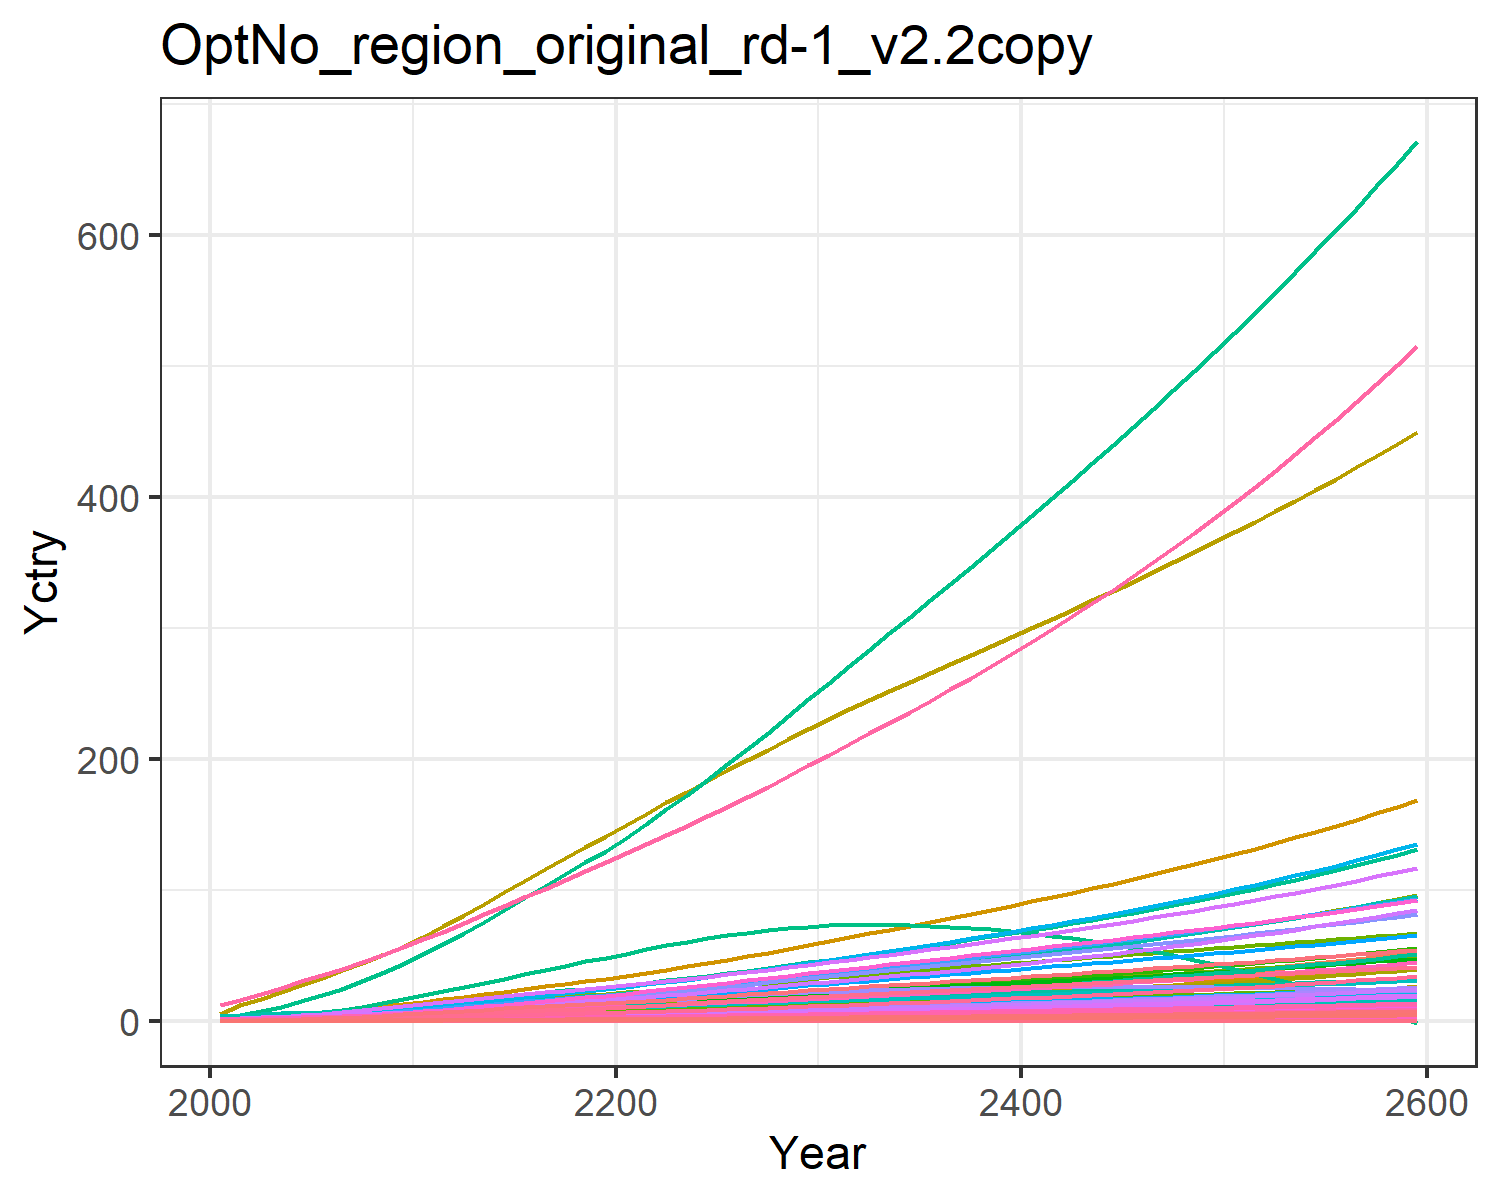

The table this chart was drawn from, first rows:
0.018844660986044197, 0.039940267085662624, 0.01015449228723965, 0.37264459982714476, 0.404036311509817, 0.007780126928974027, 0.7540127043077752, 0.25970393673818054, 0.04717814422139244, 0.0016114359203458649, 0.30724412152294023, 0.005096532700725217, 0.00717767035113351, 0.1694433551112612, 0.04058880154304276, 0.03808684157656481, 0.005262990754100792, 0.012624359514042482, 0.049379372426236356, 0.0013945068416705373, 0.03686936358988079, 1.4255050452494191, 0.0023114215589163122, 0.00896879349738948
0.03006, 0.07526, 0.01374, 0.6158, 0.6303, 0.01054, 0.997, 0.3267, 0.06386, 0.003039, 0.3863, 0.0096, 0.01352, 0.2698, 0.05497, 0.06294, 0.0082, 0.0171, 0.06692, 0.002172, 0.05751, 2.221, 0.0036, 0.01428
0.04981, 0.1331, 0.0193, 0.9319, 0.9156, 0.01483, 1.284, 0.4157, 0.08965, 0.005379, 0.4912, 0.01696, 0.02389, 0.4455, 0.07723, 0.09522, 0.01189, 0.02404, 0.09416, 0.003148, 0.08355, 3.222, 0.005218, 0.02356
0.07648, 0.2284, 0.02548, 1.312, 1.245, 0.01961, 1.57, 0.5055, 0.1184, 0.009239, 0.5967, 0.02907, 0.04093, 0.6816, 0.1021, 0.134, 0.01614, 0.03178, 0.1246, 0.004272, 0.1137, 4.375, 0.00708, 0.03603
0.1104, 0.35, 0.03232, 1.752, 1.605, 0.02493, 1.84, 0.5964, 0.1501, 0.01418, 0.7033, 0.0445, 0.06267, 0.9805, 0.1296, 0.1789, 0.02076, 0.04037, 0.1585, 0.005492, 0.1465, 5.629, 0.009102, 0.05181
0.1495, 0.4881, 0.03963, 2.21, 1.974, 0.03062, 2.082, 0.6835, 0.184, 0.0198, 0.8053, 0.062, 0.08731, 1.322, 0.159, 0.2257, 0.02548, 0.04957, 0.1948, 0.006737, 0.1802, 6.91, 0.01117, 0.06981
0.1936, 0.6412, 0.04746, 2.699, 2.363, 0.03675, 2.301, 0.7677, 0.2204, 0.02604, 0.9036, 0.08137, 0.1146, 1.706, 0.1906, 0.2756, 0.03044, 0.05945, 0.2338, 0.008045, 0.2158, 8.258, 0.01334, 0.09006
0.2451, 0.8247, 0.05577, 3.249, 2.783, 0.04327, 2.518, 0.8524, 0.259, 0.03354, 1.002, 0.1046, 0.1473, 2.152, 0.2242, 0.3317, 0.03579, 0.06996, 0.2755, 0.009451, 0.2541, 9.708, 0.01567, 0.1136
0.3043, 1.042, 0.06449, 3.864, 3.231, 0.05013, 2.731, 0.9373, 0.2996, 0.04242, 1.101, 0.132, 0.186, 2.662, 0.2594, 0.3943, 0.04148, 0.081, 0.3192, 0.01095, 0.295, 11.25, 0.01816, 0.1405
0.3713, 1.294, 0.07354, 4.546, 3.706, 0.05725, 2.938, 1.022, 0.3416, 0.05281, 1.2, 0.164, 0.2311, 3.237, 0.2961, 0.464, 0.04752, 0.09247, 0.3648, 0.01254, 0.3384, 12.89, 0.02079, 0.1709
0.4424, 1.541, 0.08419, 5.183, 4.21, 0.06567, 3.189, 1.122, 0.3912, 0.06304, 1.316, 0.1953, 0.2754, 3.843, 0.3393, 0.529, 0.05392, 0.106, 0.4186, 0.01422, 0.3845, 14.63, 0.02358, 0.2029
0.5167, 1.763, 0.09685, 5.721, 4.736, 0.07567, 3.49, 1.241, 0.4501, 0.07233, 1.454, 0.2235, 0.3155, 4.474, 0.3907, 0.584, 0.06059, 0.1221, 0.4825, 0.01597, 0.4326, 16.43, 0.02649, 0.2363
0.5915, 1.99, 0.1108, 6.318, 5.318, 0.0867, 3.825, 1.373, 0.515, 0.08183, 1.608, 0.2523, 0.3564, 5.106, 0.4473, 0.645, 0.06798, 0.1398, 0.553, 0.0179, 0.4857, 18.43, 0.02971, 0.2699
0.6705, 2.22, 0.1251, 6.894, 5.897, 0.09807, 4.149, 1.503, 0.5819, 0.09155, 1.759, 0.2817, 0.3983, 5.769, 0.5056, 0.7039, 0.07532, 0.1581, 0.6257, 0.01983, 0.5387, 20.42, 0.03291, 0.3052
0.7527, 2.451, 0.1399, 7.457, 6.476, 0.1098, 4.467, 1.633, 0.6507, 0.1014, 1.909, 0.3112, 0.4405, 6.455, 0.5657, 0.7616, 0.08266, 0.177, 0.7008, 0.02175, 0.5916, 22.4, 0.03611, 0.3418
0.8372, 2.681, 0.155, 8.01, 7.057, 0.1219, 4.782, 1.763, 0.7215, 0.1113, 2.061, 0.3407, 0.4828, 7.156, 0.6275, 0.8183, 0.09002, 0.1963, 0.778, 0.02368, 0.6448, 24.38, 0.03932, 0.3794
0.9233, 2.906, 0.1705, 8.554, 7.64, 0.1342, 5.097, 1.895, 0.794, 0.121, 2.213, 0.3699, 0.5247, 7.864, 0.691, 0.8741, 0.0974, 0.2162, 0.8573, 0.02561, 0.6981, 26.37, 0.04254, 0.4176
1.01, 3.127, 0.1863, 9.089, 8.223, 0.1469, 5.411, 2.029, 0.8682, 0.1307, 2.368, 0.3984, 0.566, 8.573, 0.7558, 0.929, 0.1048, 0.2366, 0.9385, 0.02754, 0.7514, 28.36, 0.04576, 0.4562
1.098, 3.34, 0.2024, 9.615, 8.805, 0.1598, 5.726, 2.164, 0.9438, 0.1401, 2.524, 0.4261, 0.6063, 9.277, 0.822, 0.9832, 0.1122, 0.2573, 1.021, 0.02947, 0.8048, 30.34, 0.04898, 0.4948
1.185, 3.545, 0.2188, 10.13, 9.387, 0.173, 6.04, 2.302, 1.021, 0.1493, 2.683, 0.453, 0.6454, 9.971, 0.8892, 1.036, 0.1196, 0.2784, 1.106, 0.0314, 0.8581, 32.31, 0.05219, 0.5332
1.278, 3.762, 0.2358, 10.7, 10.01, 0.1867, 6.357, 2.443, 1.101, 0.1591, 2.846, 0.4816, 0.6872, 10.71, 0.9593, 1.095, 0.1275, 0.3004, 1.194, 0.03347, 0.9155, 34.43, 0.05566, 0.5743
1.38, 3.999, 0.2536, 11.33, 10.7, 0.2011, 6.677, 2.588, 1.185, 0.1699, 3.013, 0.5129, 0.7331, 11.51, 1.033, 1.16, 0.1363, 0.3234, 1.286, 0.03576, 0.9787, 36.77, 0.05948, 0.6193
1.485, 4.268, 0.2719, 11.98, 11.42, 0.2159, 6.998, 2.736, 1.271, 0.1821, 3.184, 0.5485, 0.7854, 12.32, 1.109, 1.227, 0.1454, 0.3472, 1.381, 0.03813, 1.044, 39.18, 0.06344, 0.6657
1.593, 4.546, 0.2906, 12.65, 12.15, 0.2311, 7.32, 2.887, 1.36, 0.1949, 3.358, 0.5855, 0.8399, 13.14, 1.186, 1.297, 0.1548, 0.3715, 1.478, 0.04058, 1.112, 41.67, 0.06753, 0.713
1.702, 4.829, 0.3096, 13.34, 12.91, 0.2466, 7.643, 3.042, 1.45, 0.208, 3.536, 0.6233, 0.896, 13.96, 1.265, 1.368, 0.1644, 0.3963, 1.578, 0.04309, 1.181, 44.2, 0.07173, 0.7609
1.812, 5.114, 0.329, 14.03, 13.68, 0.2625, 7.968, 3.199, 1.542, 0.2215, 3.717, 0.6617, 0.9532, 14.77, 1.346, 1.44, 0.1743, 0.4217, 1.679, 0.04566, 1.253, 46.79, 0.07602, 0.8093
1.922, 5.401, 0.3488, 14.74, 14.46, 0.2786, 8.292, 3.358, 1.637, 0.2351, 3.9, 0.7008, 1.012, 15.56, 1.429, 1.513, 0.1843, 0.4476, 1.783, 0.04828, 1.325, 49.42, 0.0804, 0.8576
2.036, 5.701, 0.3694, 15.49, 15.29, 0.2954, 8.636, 3.526, 1.735, 0.2494, 4.093, 0.7417, 1.073, 16.39, 1.515, 1.592, 0.195, 0.4745, 1.89, 0.05107, 1.401, 52.21, 0.08504, 0.9085
2.152, 6.009, 0.3907, 16.28, 16.15, 0.3127, 8.992, 3.699, 1.837, 0.2643, 4.294, 0.7842, 1.137, 17.22, 1.604, 1.674, 0.206, 0.5023, 2.001, 0.05397, 1.481, 55.09, 0.08987, 0.9606
2.271, 6.326, 0.4127, 17.1, 17.05, 0.3305, 9.359, 3.879, 1.942, 0.2796, 4.502, 0.828, 1.203, 18.06, 1.695, 1.759, 0.2175, 0.531, 2.115, 0.05698, 1.563, 58.08, 0.09487, 1.014
2.387, 6.639, 0.4345, 17.91, 17.93, 0.3482, 9.716, 4.056, 2.047, 0.2949, 4.707, 0.8715, 1.27, 18.88, 1.787, 1.844, 0.2288, 0.5595, 2.228, 0.05997, 1.645, 61.03, 0.09984, 1.066
2.5, 6.942, 0.4558, 18.71, 18.79, 0.3656, 10.06, 4.228, 2.15, 0.3099, 4.906, 0.9141, 1.335, 19.65, 1.876, 1.928, 0.2399, 0.5874, 2.339, 0.06289, 1.725, 63.89, 0.1047, 1.117
2.612, 7.247, 0.4773, 19.52, 19.65, 0.3831, 10.4, 4.4, 2.253, 0.325, 5.106, 0.9569, 1.4, 20.41, 1.966, 2.013, 0.2511, 0.6156, 2.45, 0.06584, 1.805, 66.77, 0.1096, 1.168
2.724, 7.552, 0.4991, 20.35, 20.53, 0.4008, 10.74, 4.576, 2.358, 0.3402, 5.309, 1, 1.466, 21.16, 2.057, 2.1, 0.2625, 0.6442, 2.564, 0.06882, 1.886, 69.68, 0.1145, 1.218
2.837, 7.859, 0.5212, 21.18, 21.42, 0.4189, 11.09, 4.754, 2.465, 0.3557, 5.515, 1.044, 1.533, 21.9, 2.15, 2.187, 0.274, 0.6732, 2.679, 0.07186, 1.969, 72.62, 0.1196, 1.269
2.949, 8.167, 0.5436, 22.03, 22.33, 0.4372, 11.45, 4.936, 2.574, 0.3713, 5.726, 1.088, 1.601, 22.63, 2.245, 2.276, 0.2857, 0.7027, 2.796, 0.07495, 2.053, 75.6, 0.1247, 1.32
3.063, 8.478, 0.5664, 22.89, 23.25, 0.4559, 11.8, 5.121, 2.684, 0.3872, 5.94, 1.132, 1.67, 23.35, 2.341, 2.367, 0.2977, 0.7328, 2.915, 0.07809, 2.139, 78.62, 0.1299, 1.371
3.177, 8.792, 0.5896, 23.77, 24.19, 0.475, 12.17, 5.311, 2.797, 0.4033, 6.16, 1.177, 1.74, 24.06, 2.439, 2.46, 0.3099, 0.7635, 3.037, 0.0813, 2.226, 81.69, 0.1352, 1.422
3.291, 9.108, 0.6133, 24.67, 25.14, 0.4945, 12.54, 5.505, 2.912, 0.4196, 6.384, 1.223, 1.811, 24.77, 2.539, 2.554, 0.3223, 0.7948, 3.162, 0.08457, 2.316, 84.81, 0.1407, 1.474
3.407, 9.427, 0.6375, 25.58, 26.12, 0.5144, 12.91, 5.703, 3.03, 0.4362, 6.613, 1.269, 1.883, 25.48, 2.642, 2.65, 0.335, 0.8268, 3.289, 0.08791, 2.407, 87.99, 0.1462, 1.526
3.523, 9.75, 0.6622, 26.51, 27.12, 0.5347, 13.29, 5.907, 3.15, 0.4531, 6.848, 1.315, 1.956, 26.19, 2.747, 2.749, 0.348, 0.8596, 3.419, 0.09133, 2.5, 91.22, 0.1519, 1.578
3.641, 10.08, 0.6874, 27.46, 28.13, 0.5556, 13.68, 6.115, 3.273, 0.4703, 7.088, 1.363, 2.03, 26.89, 2.854, 2.849, 0.3613, 0.893, 3.552, 0.09482, 2.595, 94.52, 0.1577, 1.631
3.76, 10.41, 0.7131, 28.43, 29.18, 0.5769, 14.08, 6.328, 3.399, 0.4878, 7.335, 1.411, 2.106, 27.59, 2.963, 2.952, 0.3749, 0.9273, 3.688, 0.0984, 2.693, 97.87, 0.1636, 1.684
3.88, 10.74, 0.7395, 29.43, 30.24, 0.5988, 14.48, 6.548, 3.529, 0.5057, 7.588, 1.46, 2.183, 28.29, 3.076, 3.057, 0.3888, 0.9625, 3.828, 0.1021, 2.793, 101.3, 0.1697, 1.738
4.002, 11.08, 0.7665, 30.45, 31.34, 0.6212, 14.89, 6.773, 3.661, 0.5239, 7.847, 1.511, 2.262, 28.99, 3.191, 3.165, 0.4031, 0.9986, 3.971, 0.1058, 2.896, 104.8, 0.176, 1.793
4.125, 11.43, 0.7942, 31.49, 32.46, 0.6442, 15.31, 7.004, 3.797, 0.5426, 8.114, 1.562, 2.343, 29.69, 3.31, 3.276, 0.4178, 1.036, 4.118, 0.1097, 3.001, 108.4, 0.1824, 1.848
4.25, 11.78, 0.8227, 32.56, 33.61, 0.6679, 15.74, 7.241, 3.937, 0.5616, 8.387, 1.614, 2.425, 30.4, 3.431, 3.389, 0.4328, 1.074, 4.269, 0.1136, 3.11, 112, 0.1889, 1.904
4.378, 12.14, 0.8518, 33.65, 34.79, 0.6922, 16.17, 7.485, 4.08, 0.5811, 8.668, 1.667, 2.51, 31.11, 3.556, 3.505, 0.4483, 1.113, 4.425, 0.1177, 3.221, 115.8, 0.1957, 1.961
4.507, 12.5, 0.8817, 34.78, 36, 0.7172, 16.62, 7.736, 4.228, 0.6011, 8.957, 1.721, 2.596, 31.82, 3.685, 3.625, 0.4642, 1.153, 4.584, 0.1219, 3.335, 119.6, 0.2026, 2.019
4.639, 12.88, 0.9125, 35.93, 37.24, 0.7429, 17.07, 7.994, 4.379, 0.6215, 9.254, 1.777, 2.685, 32.55, 3.817, 3.748, 0.4806, 1.194, 4.749, 0.1262, 3.453, 123.5, 0.2098, 2.078
4.772, 13.25, 0.9441, 37.12, 38.52, 0.7693, 17.54, 8.259, 4.536, 0.6425, 9.56, 1.833, 2.775, 33.27, 3.953, 3.874, 0.4974, 1.237, 4.918, 0.1306, 3.574, 127.5, 0.2171, 2.138
4.909, 13.64, 0.9766, 38.33, 39.83, 0.7966, 18.01, 8.533, 4.696, 0.664, 9.875, 1.892, 2.868, 34.01, 4.093, 4.004, 0.5147, 1.28, 5.092, 0.1352, 3.698, 131.6, 0.2247, 2.199
5.048, 14.04, 1.01, 39.59, 41.19, 0.8246, 18.5, 8.814, 4.862, 0.6861, 10.2, 1.951, 2.964, 34.75, 4.237, 4.137, 0.5325, 1.325, 5.271, 0.1399, 3.826, 135.8, 0.2325, 2.261
5.189, 14.44, 1.044, 40.87, 42.57, 0.8536, 18.99, 9.104, 5.032, 0.7088, 10.53, 2.012, 3.062, 35.51, 4.386, 4.274, 0.5509, 1.372, 5.456, 0.1447, 3.958, 140.1, 0.2405, 2.324
5.334, 14.85, 1.08, 42.19, 44, 0.8833, 19.5, 9.402, 5.208, 0.7321, 10.87, 2.075, 3.163, 36.27, 4.539, 4.416, 0.5698, 1.42, 5.646, 0.1496, 4.094, 144.5, 0.2488, 2.389
5.482, 15.28, 1.116, 43.55, 45.48, 0.9141, 20.02, 9.709, 5.389, 0.7561, 11.23, 2.139, 3.266, 37.05, 4.697, 4.561, 0.5893, 1.469, 5.843, 0.1548, 4.234, 149, 0.2573, 2.455
5.632, 15.71, 1.154, 44.95, 46.99, 0.9457, 20.56, 10.03, 5.576, 0.7807, 11.59, 2.205, 3.373, 37.84, 4.86, 4.711, 0.6094, 1.52, 6.045, 0.1601, 4.379, 153.7, 0.266, 2.522
5.786, 16.15, 1.192, 46.39, 48.55, 0.9784, 21.1, 10.35, 5.769, 0.806, 11.97, 2.273, 3.482, 38.64, 5.028, 4.865, 0.6301, 1.572, 6.254, 0.1655, 4.528, 158.5, 0.2751, 2.591
5.944, 16.6, 1.232, 47.88, 50.16, 1.012, 21.66, 10.69, 5.968, 0.832, 12.35, 2.342, 3.595, 39.45, 5.201, 5.024, 0.6514, 1.627, 6.469, 0.1711, 4.681, 163.3, 0.2844, 2.662
6.104, 17.07, 1.273, 49.4, 51.81, 1.047, 22.23, 11.03, 6.173, 0.8588, 12.75, 2.414, 3.711, 40.28, 5.38, 5.188, 0.6734, 1.682, 6.691, 0.1769, 4.839, 168.4, 0.294, 2.734
